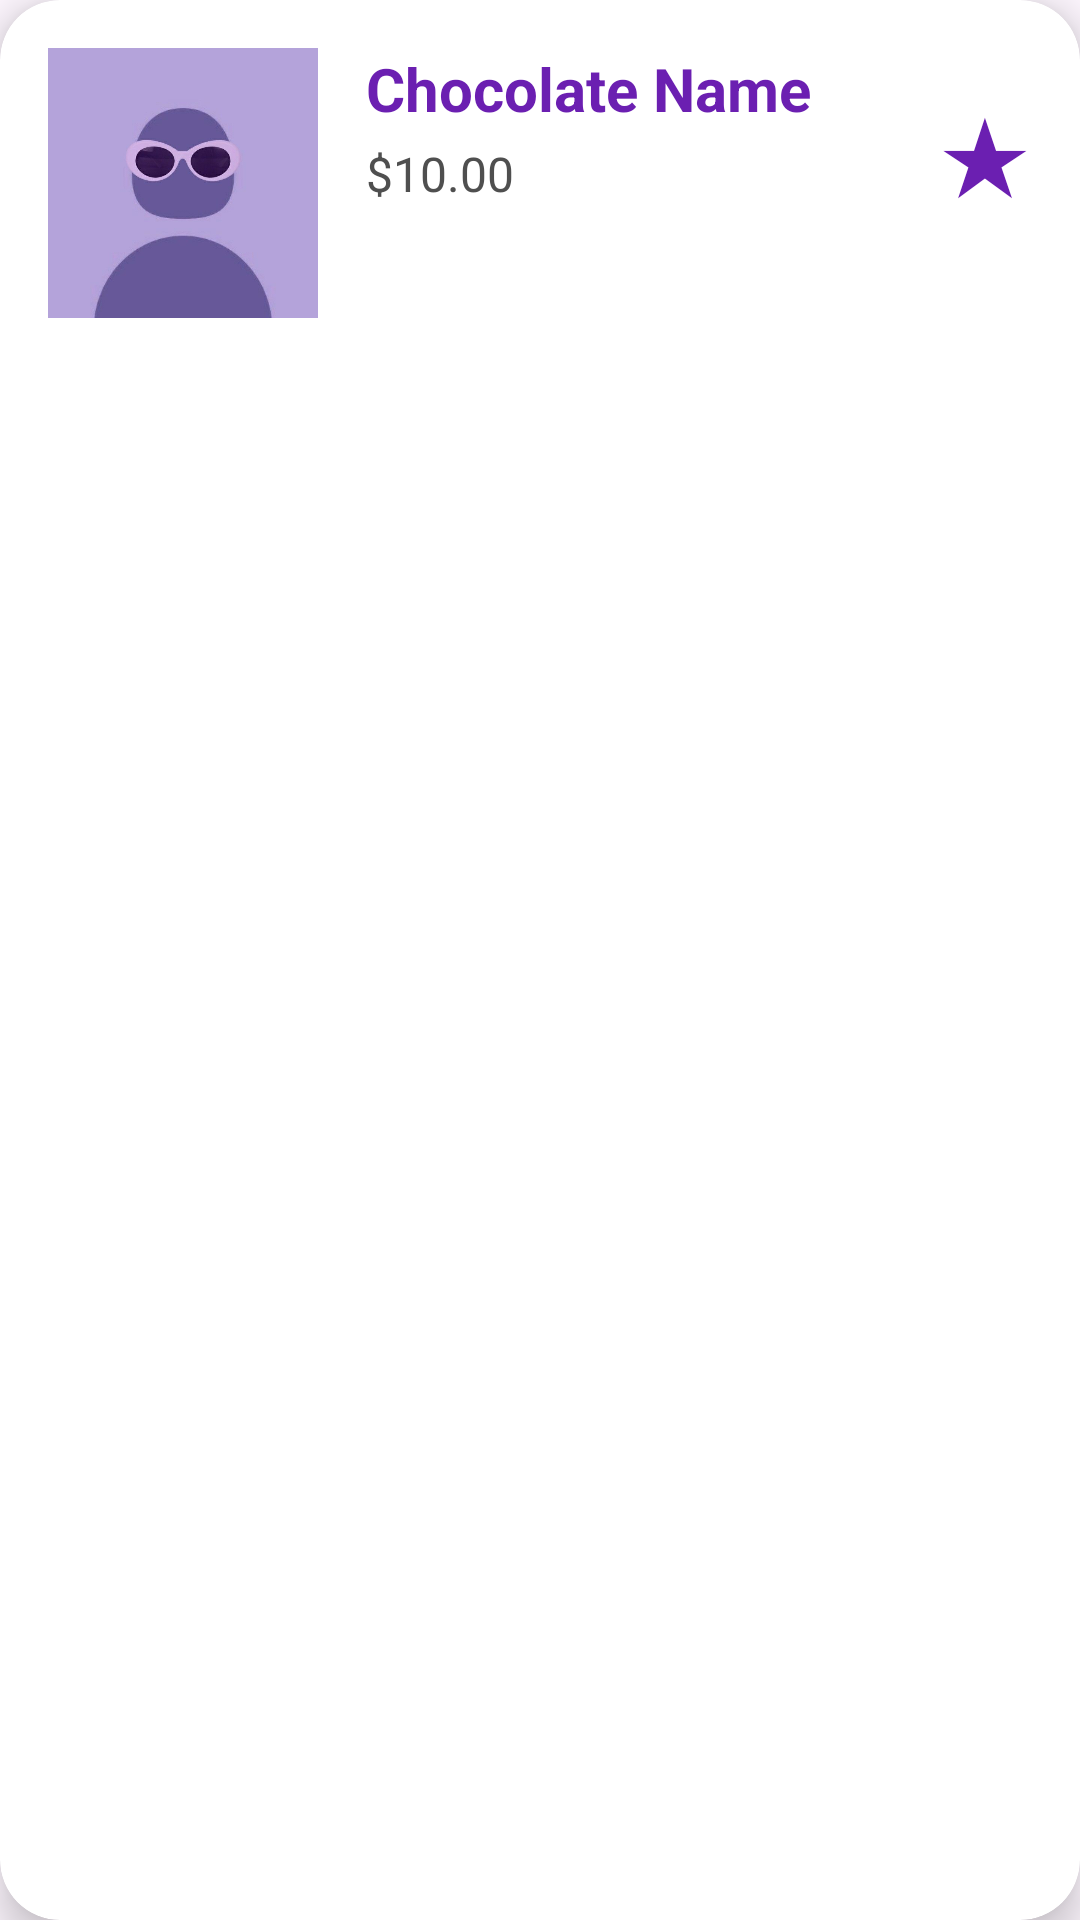

Write the Android layout XML for this screen, with the resource values it uses.
<!-- AndroidManifest.xml: application theme Theme.Wonka -->
<!-- res/layout/product_item.xml -->
<?xml version="1.0" encoding="utf-8"?>

<androidx.cardview.widget.CardView
    xmlns:android="http://schemas.android.com/apk/res/android"
    xmlns:app="http://schemas.android.com/apk/res-auto"
    android:id="@+id/card_item"
    android:layout_width="match_parent"
    android:layout_height="wrap_content"
    android:layout_marginBottom="16dp"
    app:cardCornerRadius="20dp"
    app:cardElevation="8dp"
    android:clickable="true"
    android:foreground="?attr/selectableItemBackground">

    <LinearLayout
        android:layout_width="match_parent"
        android:layout_height="wrap_content"
        android:orientation="horizontal"
        android:padding="16dp">

        <ImageView
            android:id="@+id/item_image"
            android:layout_width="90dp"
            android:layout_height="90dp"
            android:scaleType="fitCenter"
            android:src="@drawable/default_pfp"
            android:layout_marginEnd="16dp"/>

        <LinearLayout
            android:orientation="vertical"
            android:layout_width="0dp"
            android:layout_height="wrap_content"
            android:layout_weight="1">

            <TextView
                android:id="@+id/item_title"
                android:layout_width="wrap_content"
                android:layout_height="wrap_content"
                android:text="Chocolate Name"
                android:textSize="20sp"
                android:textStyle="bold"
                android:textColor="@color/purple"/>

            <TextView
                android:id="@+id/item_price"
                android:layout_width="wrap_content"
                android:layout_height="wrap_content"
                android:text="$10.00"
                android:textSize="16sp"
                android:textColor="@color/grey_text"
                android:layout_marginTop="4dp"/>
        </LinearLayout>

        
        <TextView
            android:id="@+id/btn_favorite_toggle"
            android:layout_width="wrap_content"
            android:layout_height="wrap_content"
            android:text="★"
            android:textSize="35sp"
            android:textColor="@color/purple"
            android:gravity="center"
            android:layout_marginTop="10dp"/>

    </LinearLayout>
</androidx.cardview.widget.CardView>
<!-- resources referenced by this layout -->
<resources>
  <color name="grey_text">#4F4F4F</color>
  <color name="purple">#6B1FB1</color>
  <!-- drawable default_pfp: png bitmap (drawable, 132048 bytes) -->
  <style name="Theme.Wonka" parent="Base.Theme.Wonka" />
  <style name="Base.Theme.Wonka" parent="Theme.Material3.DayNight.NoActionBar">
          
          
          <item name="actionOverflowButtonStyle">@style/OverflowWhite</item>
      </style>
  <style name="OverflowWhite" parent="@style/Widget.AppCompat.ActionButton.Overflow">
          <item name="android:tint">@android:color/white</item>
      </style>
</resources>
